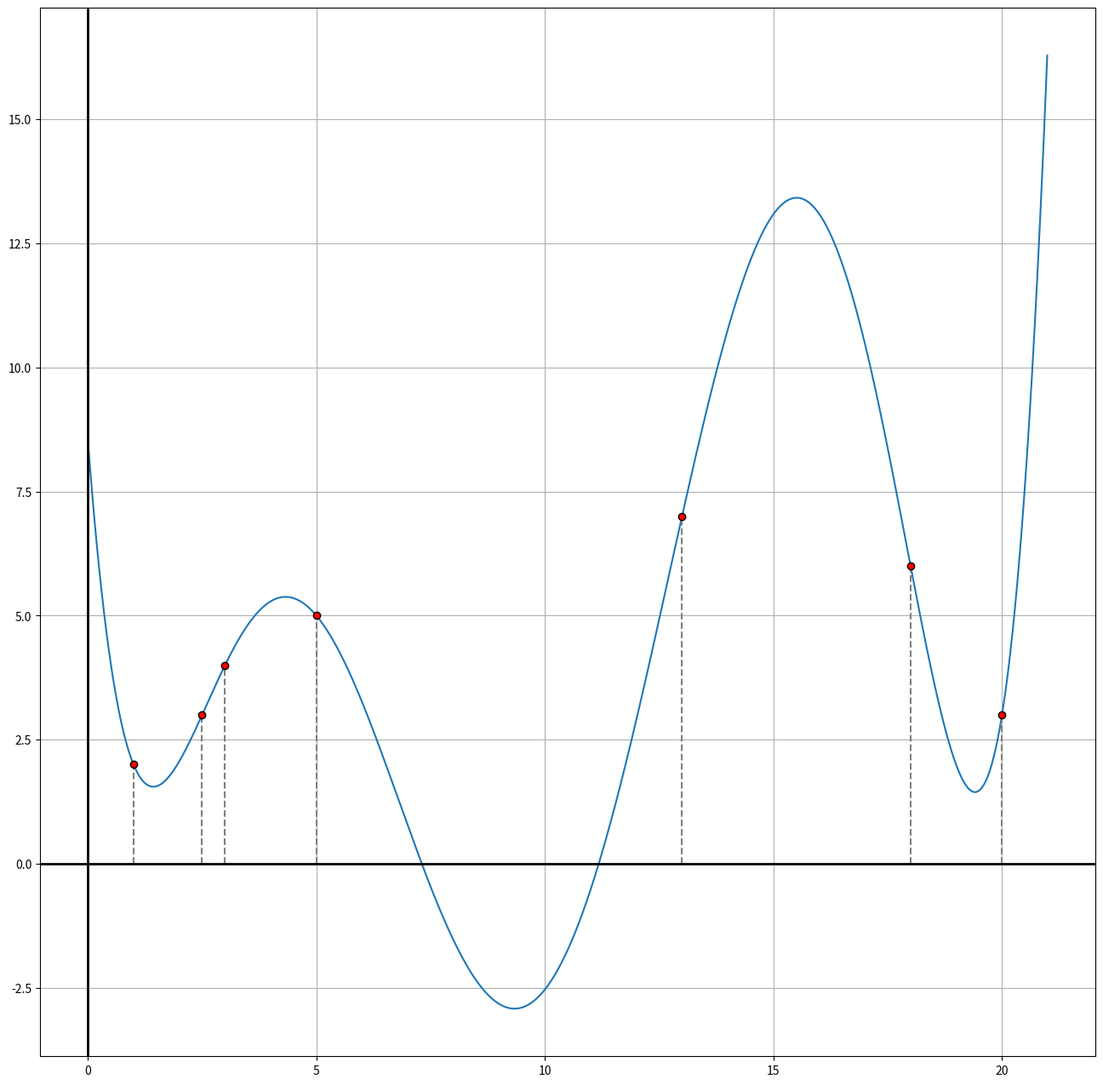

The script that saved this image:
# interpolate given datapoints
import numpy as np
import sympy as sp
import matplotlib.pyplot as plt


def lagrange_basis(xsym, i, x_points):
    basis = 1
    for j in range(len(x_points)):
        if j != i:
            basis *= (xsym - x_points[j]) / (x_points[i] - x_points[j])
    return sp.simplify(basis)


def lagrange_interpolation_polynomial(x_points, y_points):
    x = sp.symbols('x')
    p = 0 
    for i, (xi, yi) in enumerate(zip(x_points, y_points)):
        p += lagrange_basis(x, i, x_points) * yi
    p = sp.simplify(p)
    return sp.lambdify(x, p, 'numpy')


if __name__ == '__main__':
    x_points = np.array([1, 2.5, 3, 5, 13, 18, 20])
    y_points = np.array([2, 3, 4, 5, 7, 6, 3.])
    p = lagrange_interpolation_polynomial(x_points, y_points)

    xs = np.arange(0, 21, 0.01)
    ys = p(xs)

    fig, ax = plt.subplots(figsize=(16, 16))
    ax.grid()
    ax.plot(xs, ys)
    for xi, yi in zip(x_points, y_points):
        ax.scatter(xi, yi, color='red', edgecolor='black', zorder=5)
        ax.plot([xi, xi], [0, yi], linestyle='--', color='gray')

    ax.axvline(0, color='black', linewidth=2)
    ax.axhline(0, color='black', linewidth=2)

    plt.show()
